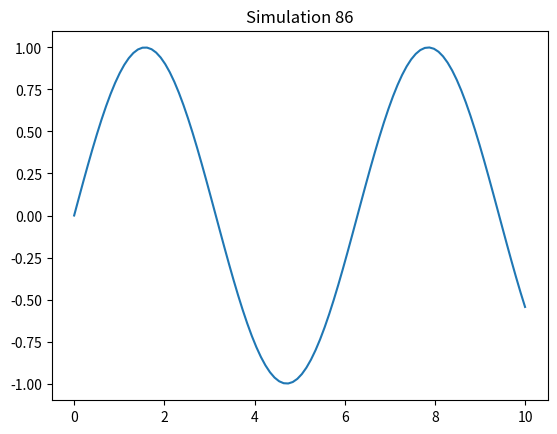

Generate this figure with matplotlib:
%matplotlib inline
import numpy as np
import matplotlib.pyplot as plt
x = np.linspace(0, 10, 100)
y = np.sin(x)
plt.plot(x, y)
plt.title('Simulation 86')
plt.show()
